Labelled photos from "dataset", an image-classification folder in rdaoud/DeepLearning-Flag. The possible labels are: espagne, France flag, japon.

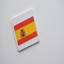
Label: espagne

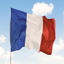
Label: France flag

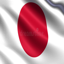
Label: japon

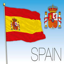
Label: espagne

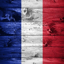
Label: France flag

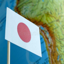
Label: japon
